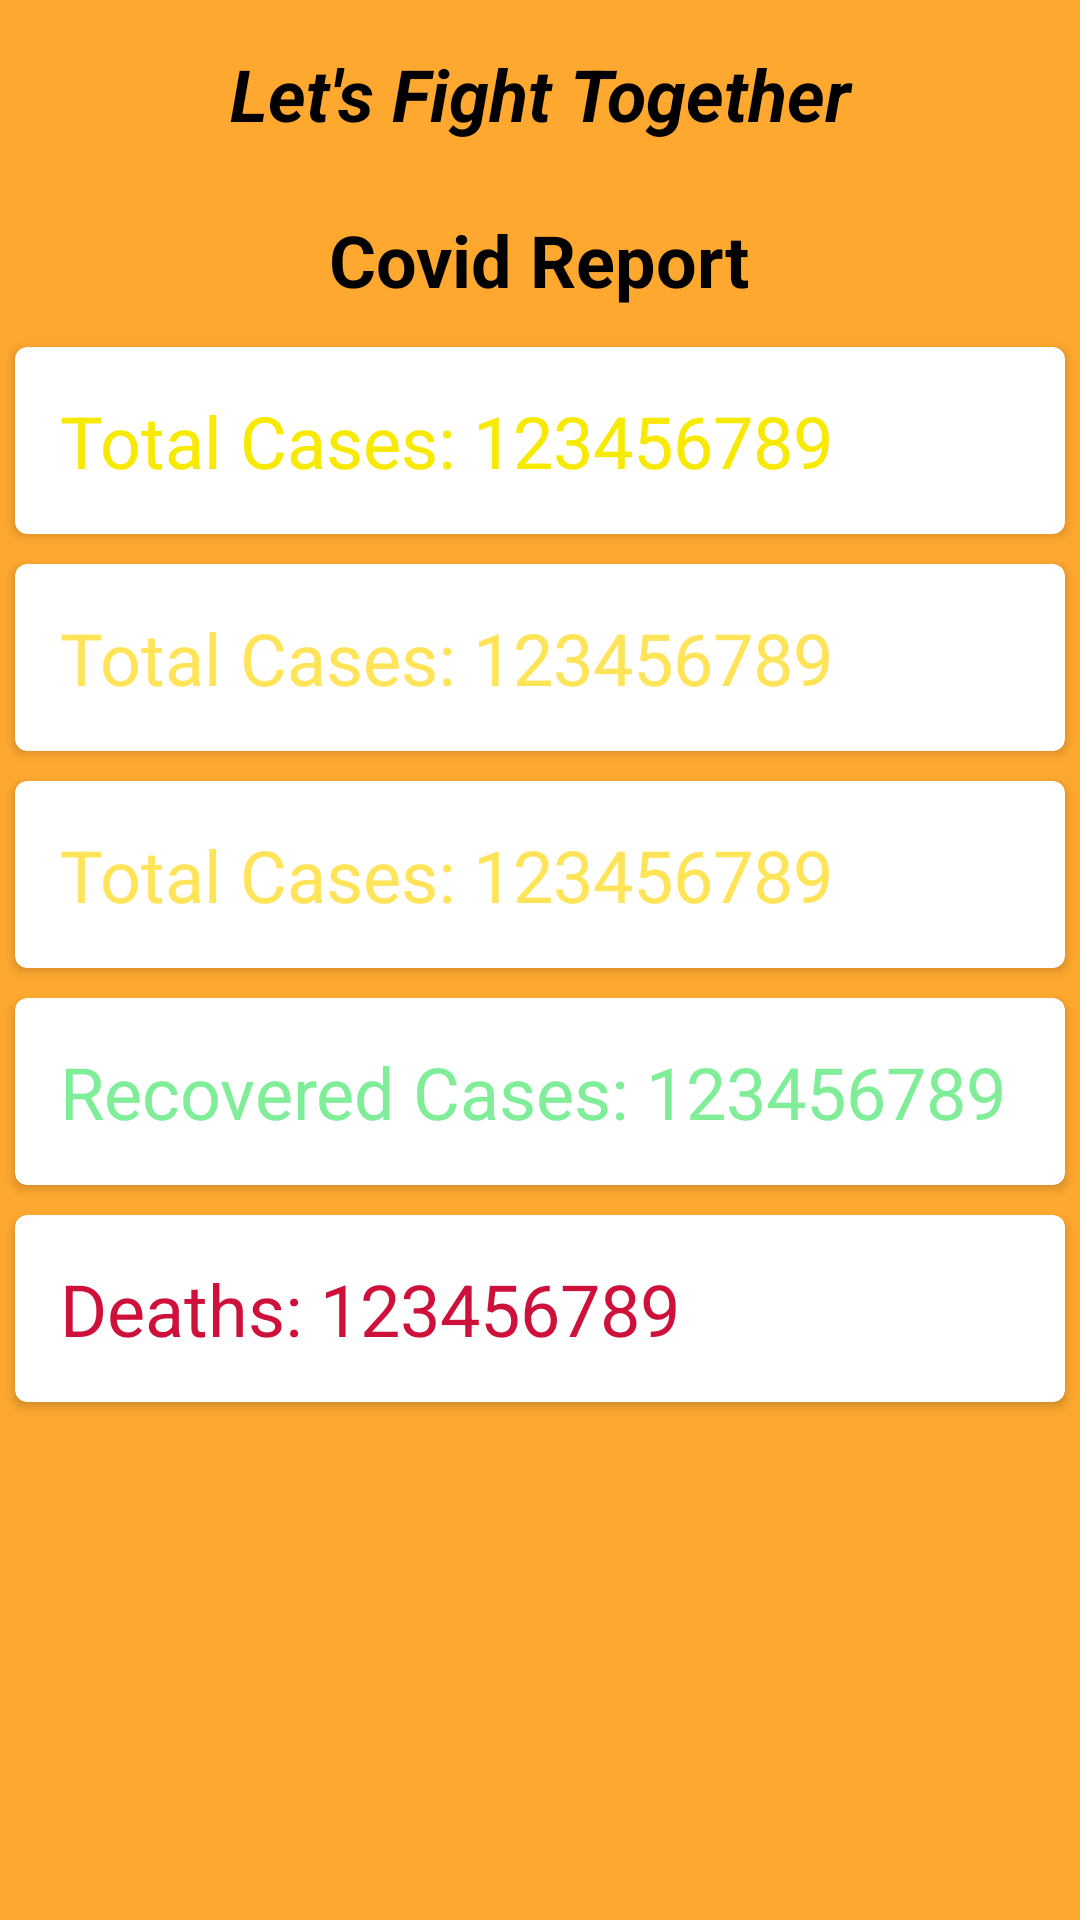

Here is an Android app screen rendered from its layout file. Give the layout XML and the strings, colors and styles it references.
<!-- AndroidManifest.xml: application theme Theme.CoronaStats -->
<!-- res/layout/fragment_dashboard.xml -->
<?xml version="1.0" encoding="utf-8"?>
<LinearLayout xmlns:android="http://schemas.android.com/apk/res/android"
    xmlns:tools="http://schemas.android.com/tools"
    android:layout_width="match_parent"
    android:layout_height="match_parent"
    xmlns:app="http://schemas.android.com/apk/res-auto"
    android:background="#FEA82F"
    android:orientation="vertical"
    android:gravity="center_horizontal"
    tools:context=".fragment.DashboardFragment">


   <TextView
       android:layout_width="match_parent"
       android:layout_height="wrap_content"
       android:text="Let's Fight Together"
       android:textSize="24sp"
       android:textStyle="italic|bold"
       android:textAlignment="center"
       android:textColor="@color/black"
       android:layout_margin="10dp"
       android:padding="5dp"
       android:gravity="center_horizontal" />

    <TextView
        android:id="@+id/CovidReport"
        android:layout_width="wrap_content"
        android:layout_height="wrap_content"
        android:text="Covid Report"
        android:layout_gravity="center_horizontal"
        android:layout_margin="5dp"
        android:padding="3dp"
        android:textStyle="bold"
        android:textColor="@color/black"
        android:textSize="24sp"/>

    <androidx.cardview.widget.CardView
        android:layout_width="match_parent"
        android:layout_height="wrap_content"
        android:layout_margin="5dp"
        android:elevation="5dp"
        app:cardCornerRadius="4dp">

        <TextView
            android:id="@+id/txtTotalCases"
            android:layout_width="wrap_content"
            android:layout_height="wrap_content"
            android:text="Total Cases: 123456789"
            android:textSize="24sp"
            android:textColor="#F7EA00"
            android:layout_gravity="left"
            android:layout_margin="10dp"
            android:padding="5dp"/>

    </androidx.cardview.widget.CardView>

    <androidx.cardview.widget.CardView
        android:layout_width="match_parent"
        android:layout_height="wrap_content"
        android:layout_margin="5dp"
        android:elevation="5dp"
        app:cardCornerRadius="4dp">

        <TextView
            android:id="@+id/txtTotalIndCases"
            android:layout_width="wrap_content"
            android:layout_height="wrap_content"
            android:text="Total Cases: 123456789"
            android:textSize="24sp"
            android:textColor="#FFE459"
            android:layout_gravity="left"
            android:layout_margin="10dp"
            android:padding="5dp"/>

    </androidx.cardview.widget.CardView>

    <androidx.cardview.widget.CardView
        android:layout_width="match_parent"
        android:layout_height="wrap_content"
        android:layout_margin="5dp"
        android:elevation="5dp"
        app:cardCornerRadius="4dp">

        <TextView
            android:id="@+id/txtTotalForCases"
            android:layout_width="wrap_content"
            android:layout_height="wrap_content"
            android:text="Total Cases: 123456789"
            android:textSize="24sp"
            android:textColor="#FFE459"
            android:layout_gravity="left"
            android:layout_margin="10dp"
            android:padding="5dp"/>

    </androidx.cardview.widget.CardView>

    <androidx.cardview.widget.CardView
        android:layout_width="match_parent"
        android:layout_height="wrap_content"
        android:elevation="5dp"
        android:layout_margin="5dp"
        app:cardCornerRadius="4dp">

        <TextView
            android:id="@+id/txtRecoveredCases"
            android:layout_width="wrap_content"
            android:layout_height="wrap_content"
            android:textColor="#80ED99"
            android:text="Recovered Cases: 123456789"
            android:textSize="24sp"
            android:layout_gravity="left"
            android:layout_margin="10dp"
            android:padding="5dp"/>

    </androidx.cardview.widget.CardView>

    <androidx.cardview.widget.CardView
        android:layout_width="match_parent"
        android:layout_height="wrap_content"
        android:elevation="5dp"
        android:layout_margin="5dp"
        app:cardCornerRadius="4dp">


        <TextView
            android:id="@+id/txtDeaths"
            android:layout_width="wrap_content"
            android:layout_height="wrap_content"
            android:text="Deaths: 123456789"
            android:textColor="#CD113B"
            android:textSize="24sp"
            android:layout_gravity="left"
            android:layout_margin="10dp"
            android:padding="5dp"/>

    </androidx.cardview.widget.CardView>












</LinearLayout>
<!-- resources referenced by this layout -->
<resources>
  <style name="Theme.CoronaStats" parent="Theme.MaterialComponents.DayNight.NoActionBar">
          
          <item name="colorPrimary">@color/purple_500</item>
          <item name="colorPrimaryVariant">@color/purple_700</item>
          <item name="colorOnPrimary">@color/white</item>
          
          <item name="colorSecondary">@color/teal_200</item>
          <item name="colorSecondaryVariant">@color/teal_700</item>
          <item name="colorOnSecondary">@color/black</item>
          
          <item name="android:statusBarColor" tools:targetApi="l">?attr/colorPrimaryVariant</item>
          
      </style>
  <!-- not gathered from this repository: default colours our renderer supplied (Android Studio template values) -->
  <color name="purple_500">#FF6200EE</color>
  <color name="purple_700">#FF3700B3</color>
  <color name="teal_200">#FF03DAC5</color>
  <color name="teal_700">#FF018786</color>
  <color name="black">#FF000000</color>
  <color name="white">#FFFFFFFF</color>
</resources>
